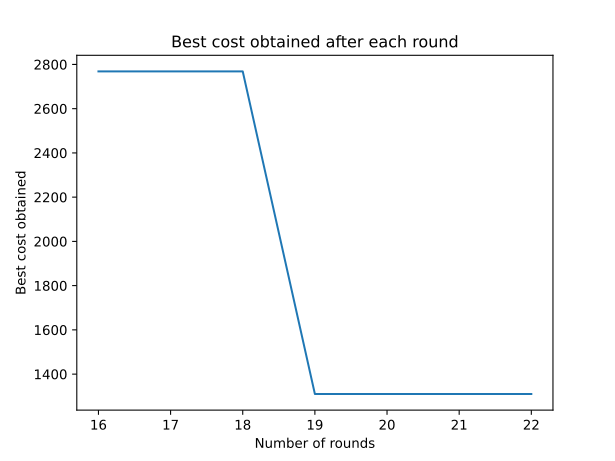

Source data for this figure (header and first rows):
0, inf
1, inf
2, inf
3, inf
4, inf
5, inf
6, inf
7, inf
8, inf
9, inf
10, inf
11, inf
12, inf
13, inf
14, inf
15, inf
16, 2768
17, 2768
18, 2768
19, 1310
20, 1310
21, 1310
22, 1310
